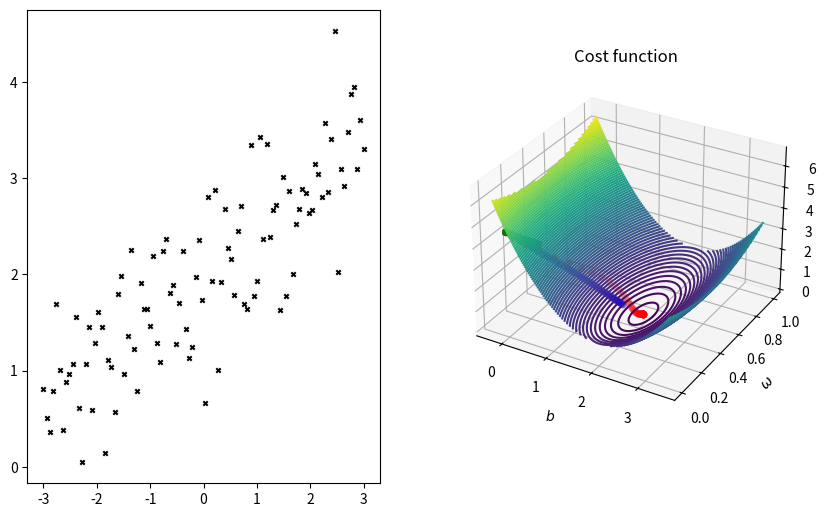

This chart was generated by the following Python code:
import numpy as np
import matplotlib.pyplot as plt
import matplotlib.cm as cm
from matplotlib.animation import FuncAnimation, PillowWriter
from mpl_toolkits.mplot3d import Axes3D

# The data to fit
m = 100
bias_true = 2
weight_true = 0.5
x = np.linspace(-3, 3, m)
y = bias_true + weight_true * x + np.random.randn(m) * 0.5

def obj_fun(bias, weight):
    return weight * x + bias

def mse(bias, weight):
    if np.isscalar(weight):
        return np.mean((y - obj_fun(bias, weight))**2)
    else:
        # temp_w = weight[:, np.newaxis] create a 50x1 matrix (newaxis is amazing)
        return np.average((y - obj_fun(bias[np.newaxis,:,np.newaxis], weight[:,np.newaxis,np.newaxis]))**2, axis=2)
    
# Plot of objective function
fig = plt.figure(figsize=(10, 6.15))
ax1 = fig.add_subplot(121)
ax2 = fig.add_subplot(122, projection='3d')
ax1.scatter(x, y, marker='x', s=10, color='k')
# Plot of objective function

# Prepare the background for gradient descent
bias_grid = np.linspace(-0.3,3.5,101)
weight_grid = np.linspace(0,1,101) # Note that there are 101 points here
possible_error = mse(bias=bias_grid, weight=weight_grid)
X, Y = np.meshgrid(bias_grid, weight_grid)
contours = ax2.contour3D(X, Y, possible_error, 50)
# ax2.clabel(contours)
# The target parameter values indicated on the cost function contour plot
# ax2.scatter([bias_true]*2,[weight_true]*2,s=[50,10], color=['k','w'])
ax2.set_ylabel(r'$\omega$')
ax2.set_xlabel(r'$b$')
ax2.set_zlabel('Cost')
ax2.set_title('Cost function')
# Prepare the background for gradient descent

# Variables for gradient descent
N = 50
lr = 0.03
beta1 = 0.9
beta2 = 0.999
epsilon = 1e-8
gamma = 0.7

# Gradient descent algorithm
def gradient_descent(last_coeffs):
    this_coeffs = np.empty((2,))
    this_coeffs[0] = last_coeffs[0] - lr * np.mean(obj_fun(*last_coeffs) - y)
    this_coeffs[1] = last_coeffs[1] - lr * np.mean((obj_fun(*last_coeffs) - y) * x)
    return this_coeffs

# Momentum gradient descent algorithm
def momentum_gradient_descent(last_coeffs, last_update):
    this_update = np.empty((2,))
    error = obj_fun(*last_coeffs) - y
    this_update[0] = gamma * last_update[0] + lr * np.mean(error)
    this_update[1] = gamma * last_update[1] + lr * np.mean(error * x)
    this_coeffs = last_coeffs - this_update
    return this_coeffs, this_update

# def Adam_gradient_descent(last_coeffs, last_update, last_mse, last_v):
#     this_update = np.empty((2,))
#     error = obj_fun(*last_coeffs) - y
#     this_update[0] = beta1 * last_update[0] + (1 - beta1) * lr * np.mean(error)
#     this_update[1] = beta1 * last_update[1] + (1 - beta1) * lr * np.mean(error * x)
#     this_mse = mse(*last_coeffs)
#     this_v = beta2 * last_v + (1 - beta2) * this_mse
#     this_coeffs = last_coeffs - this_update
#     return this_coeffs, this_update, this_mse, this_v

def Adam_gradient_descent(last_coeffs, last_m, last_v, t):
    error = obj_fun(*last_coeffs) - y
    g = np.empty((2,))
    g[0] = np.mean(error)
    g[1] = np.mean(error * x)
    this_m = beta1 * last_m + (1 - beta1) * g
    this_v = beta2 * last_v + (1 - beta2) * (g ** 2)
    m_hat = this_m / (1 - beta1 ** t)
    v_hat = this_v / (1 - beta2 ** t)
    this_coeffs = last_coeffs - lr * m_hat / (np.sqrt(v_hat) + epsilon)
    return this_coeffs, this_m, this_v


# Run gradient descent algorithm
coeffs =[np.array((0, 0))] # In line with mse(bias, weight), bias is placed in front [0], weight is placed behind [1]
all_mse = [mse(*coeffs[0])] # Using * is very convenient
for j in range(1, N):
    last_coeffs = coeffs[-1]
    this_coeffs = gradient_descent(last_coeffs)
    coeffs.append(this_coeffs)
    all_mse.append(mse(*this_coeffs))
final_bias, final_omega = coeffs[-1]
print('Gradient Descent:')
print(f"Final bias (b): {final_bias:.3f}")
print(f"Final omega (ω): {final_omega:.3f}")

# Run momentum gradient descent algorithm
momentum_coeffs =[np.array((0, 0))] # In line with mse(bias, weight), bias is placed in front [0], weight is placed behind [1]
momentum_all_mse = [mse(*momentum_coeffs[0])] # Using * is very convenient
last_update = np.array((0, 0))
for j in range(1, N):
    last_coeffs = momentum_coeffs[-1]
    this_coeffs, last_update = momentum_gradient_descent(last_coeffs, last_update)
    momentum_coeffs.append(this_coeffs)
    momentum_all_mse.append(mse(*this_coeffs))
momentum_final_bias, momentum_final_omega = momentum_coeffs[-1]
print('Momentum Gradient Descent:')
print(f"Final bias (b): {momentum_final_bias:.3f}")
print(f"Final omega (ω): {momentum_final_omega:.3f}")

# Run Adam gradient descent algorithm
adam_coeffs =[np.array((0, 0))] # In line with mse(bias, weight), bias is placed in front [0], weight is placed behind [1]
adam_all_mse = [mse(*adam_coeffs[0])] # Using * is very convenient
last_mse = np.array((0, 0))
last_v = np.array((0, 0))
for j in range(1, N):
    last_coeffs = adam_coeffs[-1]
    this_coeffs, last_m, last_v = Adam_gradient_descent(last_coeffs, last_mse, last_v, j)
    adam_coeffs.append(this_coeffs)
    adam_all_mse.append(mse(*this_coeffs))
adam_final_bias, adam_final_omega = adam_coeffs[-1]
print('Adam Gradient Descent:')
print(f"Final bias (b): {adam_final_bias:.3f}")
print(f"Final omega (ω): {adam_final_omega:.3f}")

# Animation function
def update(frame):
    ax2.clear()
    ax2.contour3D(X, Y, possible_error, 100)
    ax2.set_ylabel(r'$\omega$')
    ax2.set_xlabel(r'$b$')
    ax2.set_zlabel('Cost')
    ax2.set_title('Cost function')
    if frame < N:
        ax2.scatter(*zip(*coeffs[:frame+1]), c='blue', s=30, lw=0, zs=all_mse[:frame+1])
        ax2.scatter(*zip(*momentum_coeffs[:frame+1]), c='red', s=30, lw=0, zs=momentum_all_mse[:frame+1])
        ax2.scatter(*zip(*adam_coeffs[:frame+1]), c='green', s=30, lw=0, zs=adam_all_mse[:frame+1])
    else:
        ax2.scatter(*zip(*coeffs), c='blue', s=30, lw=0, zs=all_mse)
        ax2.scatter(*zip(*momentum_coeffs), c='red', s=30, lw=0, zs=momentum_all_mse)
        ax2.scatter(*zip(*adam_coeffs), c='green', s=30, lw=0, zs=adam_all_mse)

ani = FuncAnimation(fig, update, frames=range(N+1), repeat=False)
ani.save('gradient_descent_animation.gif', writer=PillowWriter(fps=10))
plt.show()